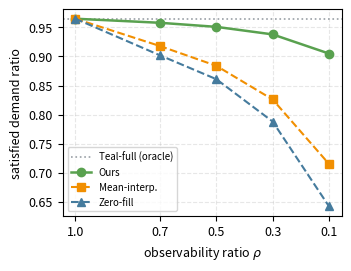
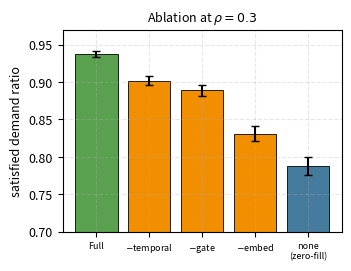
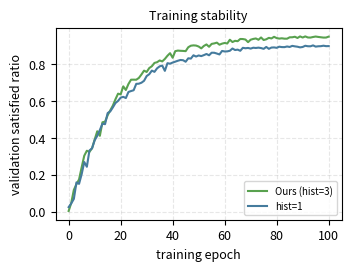

Write the Python code that produced these figures, in order.
#!/usr/bin/env python
"""Generate PLACEHOLDER experiment figures to preview paper layout.

WARNING: all numbers here are mock/placeholder values chosen to match the
expected narrative trend. Replace with real results from GPU experiments
before submission. Run from paper/figures/:  python plot_results.py
"""

import numpy as np
import matplotlib
matplotlib.use('Agg')
import matplotlib.pyplot as plt

plt.rcParams.update({'font.size': 9, 'axes.grid': True,
                     'grid.alpha': 0.3, 'grid.linestyle': '--'})
BLUE, ORANGE, GREEN, RED, GRAY = \
    '#457B9D', '#F18F01', '#59A14F', '#E63946', '#9AA0A6'

# ============ Fig A: satisfied ratio vs observability (RQ1) ============
rho = np.array([1.0, 0.7, 0.5, 0.3, 0.1])
upper = 0.965                       # Teal-full upper reference (rho=1.0)
ours = np.array([0.965, 0.958, 0.951, 0.938, 0.905])
zero = np.array([0.965, 0.902, 0.861, 0.788, 0.642])
mi   = np.array([0.965, 0.918, 0.884, 0.826, 0.715])

fig, ax = plt.subplots(figsize=(3.4, 2.6), constrained_layout=True)
ax.axhline(upper, color=GRAY, ls=':', lw=1.2, label='Teal-full (oracle)')
ax.plot(rho, ours, 'o-', color=GREEN, lw=1.8, label='Ours')
ax.plot(rho, mi,   's--', color=ORANGE, lw=1.5, label='Mean-interp.')
ax.plot(rho, zero, '^--', color=BLUE, lw=1.5, label='Zero-fill')
ax.set_xlabel('observability ratio $\\rho$')
ax.set_ylabel('satisfied demand ratio')
ax.set_xticks(rho); ax.invert_xaxis()
ax.legend(fontsize=7, loc='lower left')
fig.savefig('exp-overall.pdf', bbox_inches='tight')
fig.savefig('exp-overall.png', dpi=200, bbox_inches='tight')
plt.close(fig)

# ============ Fig B: ablation bars (RQ2, rho=0.3) ============
labels = ['Full', '$-$temporal', '$-$gate', '$-$embed', 'none\n(zero-fill)']
vals = np.array([0.938, 0.902, 0.889, 0.831, 0.788])
errs = np.array([0.004, 0.006, 0.007, 0.010, 0.012])
colors = [GREEN, ORANGE, ORANGE, ORANGE, BLUE]

fig, ax = plt.subplots(figsize=(3.4, 2.6), constrained_layout=True)
ax.bar(range(len(vals)), vals, yerr=errs, capsize=3,
       color=colors, edgecolor='black', lw=0.6)
ax.set_xticks(range(len(labels)))
ax.set_xticklabels(labels, fontsize=6.5)
ax.set_ylabel('satisfied demand ratio')
ax.set_ylim(0.70, 0.97)
ax.set_title('Ablation at $\\rho=0.3$', fontsize=9)
fig.savefig('exp-ablation.pdf', bbox_inches='tight')
fig.savefig('exp-ablation.png', dpi=200, bbox_inches='tight')
plt.close(fig)

# ============ Fig C: training curves (temporal stability) ============
ep = np.arange(0, 101)
rng = np.random.default_rng(0)
def curve(final, noise):
    base = final * (1 - np.exp(-ep / 18))
    return np.clip(base + rng.normal(0, noise, ep.size) * np.exp(-ep/40), 0, 1)
fig, ax = plt.subplots(figsize=(3.4, 2.6), constrained_layout=True)
ax.plot(ep, curve(0.951, 0.03), color=GREEN, lw=1.5, label='Ours (hist=3)')
ax.plot(ep, curve(0.902, 0.025), color=BLUE, lw=1.5, label='hist=1')
ax.set_xlabel('training epoch')
ax.set_ylabel('validation satisfied ratio')
ax.legend(fontsize=7, loc='lower right')
ax.set_title('Training stability', fontsize=9)
fig.savefig('exp-training.pdf', bbox_inches='tight')
fig.savefig('exp-training.png', dpi=200, bbox_inches='tight')
plt.close(fig)

print('saved exp-overall / exp-ablation / exp-training (.pdf/.png) '
      '[PLACEHOLDER DATA]')
